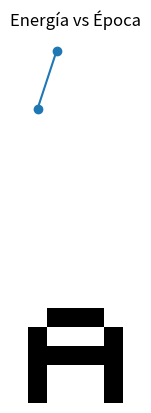
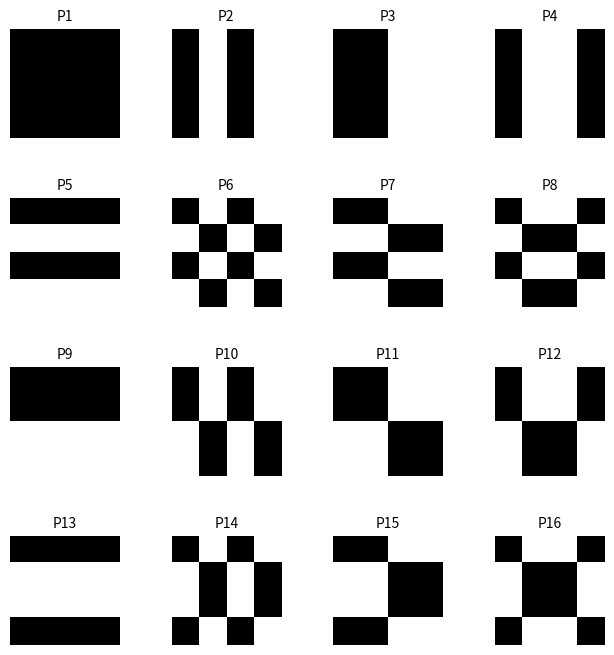
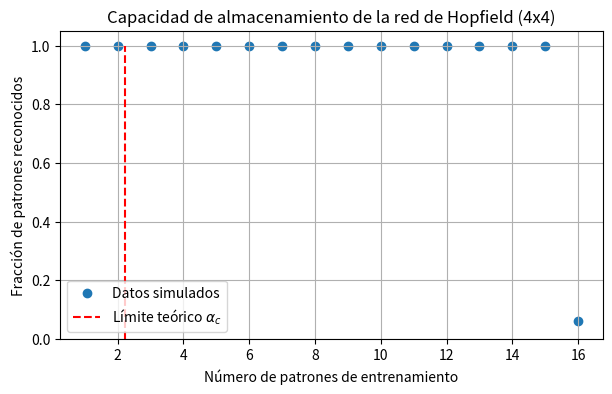
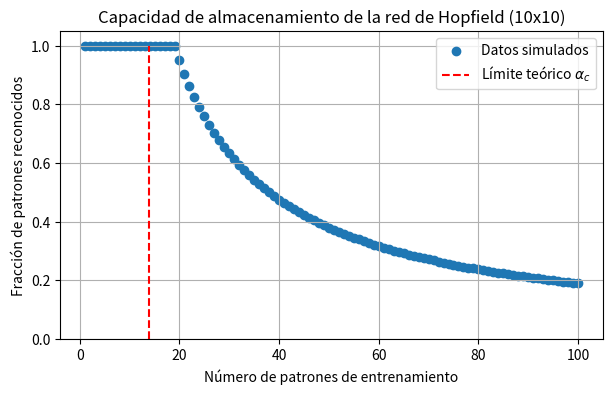
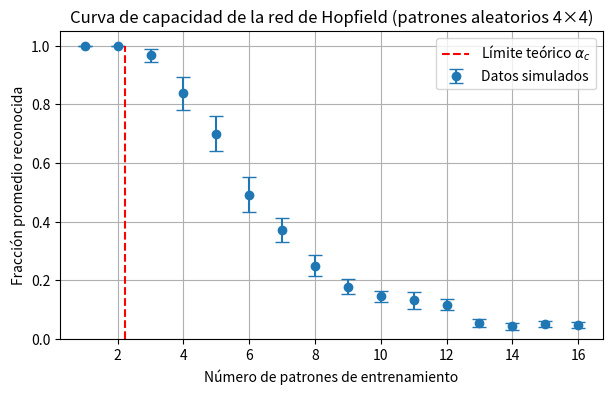

Here is the Python script that generated these plots, in order:
import numpy as np
import matplotlib.pyplot as plt
from matplotlib.colors import LinearSegmentedColormap
import random


# fijar semilla para reproducibilidad
SEED = 10
np.random.seed(SEED)
random.seed(SEED)



LETTER_PATTERNS = {
"A": np.array([
 [ -1,  1,  1,  1, -1],
 [  1, -1, -1, -1,  1],
 [  1,  1,  1,  1,  1],
 [  1, -1, -1, -1,  1],
 [  1, -1, -1, -1,  1]
]),
"B": np.array([
 [  1,  1,  1,  1, -1],
 [  1, -1, -1, -1,  1],
 [  1,  1,  1,  1, -1],
 [  1, -1, -1, -1,  1],
 [  1,  1,  1,  1, -1]
]),
"C": np.array([
 [ -1,  1,  1,  1,  1],
 [  1, -1, -1, -1, -1],
 [  1, -1, -1, -1, -1],
 [  1, -1, -1, -1, -1],
 [ -1,  1,  1,  1,  1]
]),
"D": np.array([
 [  1,  1,  1, -1, -1],
 [  1, -1, -1,  1, -1],
 [  1, -1, -1, -1,  1],
 [  1, -1, -1,  1, -1],
 [  1,  1,  1, -1, -1]
]),
"R": np.array([
 [ 1,  1,  1,  1, -1],
 [ 1, -1, -1, -1,  1],
 [ 1,  1,  1,  1, -1],
 [ 1, -1,  1, -1, -1],
 [ 1, -1, -1,  1, -1]
]),
"P": np.array([
 [ 1,  1,  1,  1, -1],
 [ 1, -1, -1, -1,  1],
 [ 1,  1,  1,  1, -1],
 [ 1, -1, -1, -1, -1],
 [ 1, -1, -1, -1, -1]
]),
"F": np.array([
 [ 1,  1,  1,  1,  1],
 [ 1, -1, -1, -1, -1],
 [ 1,  1,  1,  1, -1],
 [ 1, -1, -1, -1, -1],
 [ 1, -1, -1, -1, -1]
]),
"E": np.array([
 [ 1,  1,  1,  1,  1],
 [ 1, -1, -1, -1, -1],
 [ 1,  1,  1,  1, -1],
 [ 1, -1, -1, -1, -1],
 [ 1,  1,  1,  1,  1]
]),
"B": np.array([
 [ 1,  1,  1,  1, -1],
 [ 1, -1, -1, -1,  1],
 [ 1,  1,  1,  1, -1],
 [ 1, -1, -1, -1,  1],
 [ 1,  1,  1,  1, -1]
]),
"H": np.array([
 [ 1, -1, -1, -1,  1],
 [ 1, -1, -1, -1,  1],
 [ 1,  1,  1,  1,  1],
 [ 1, -1, -1, -1,  1],
 [ 1, -1, -1, -1,  1]
])}



def mostrar_patron(p, titulo=""):
    plt.imshow(-p, cmap="gray")
    plt.title(titulo)
    plt.axis("off")
    plt.show()


def agregar_ruido(patron, nivel_ruido=0.2):
    """
    Agrega ruido a un patrón de Hopfield (matriz o vector de 1 y -1).
    """
    patron_flat = patron.flatten()
    n = len(patron_flat)
    n_flip = int(n * nivel_ruido)
    
    # indices aleatorios a invertir
    indices = np.random.choice(n, n_flip, replace=False)
    
    patron_ruidoso = patron_flat.copy()
    patron_ruidoso[indices] *= -1
    
    return patron_ruidoso.reshape(patron.shape)


# Perceptron Class
class Perceptron:
    def __init__(self, n_inputs):
        self.n_inputs = n_inputs
        # Initialize weights matrix
        self.weights = np.zeros((n_inputs, n_inputs))
        # Initialize states vector
        self.states = np.zeros(n_inputs)
    
    # Activation Function
    def activation_function(self, z):
        return 1 if z >= 0 else -1
    
    # Train the perceptron
    def train(self, X):
        # Calculate weights
        for i in range(self.n_inputs):
            for j in range(self.n_inputs):
                if i != j:
                    xi = X[:, i]
                    xj = X[:, j]
                    wij = (1 / self.n_inputs) * np.dot(xi, xj)
                    self.weights[i, j] = wij

    def energy(self, states):
        s = np.array(states)
        return -0.5 * np.dot(s.T, np.dot(self.weights, s))

    def predict(self, x, epochs):
        self.states = x.copy()
        prev_states = x.copy()
        energies = []
        # For the fixed number of epochs:
        for epoch in range(epochs):

            # Calcular energía actual
            E = self.energy(self.states)
            energies.append(E)

            z = np.dot(self.weights, self.states)
            self.states = [self.activation_function(zi) for zi in z]
            print("Epoch", epoch+1)
            print(np.array(self.states) - np.array(prev_states))



            # Mostrar patrón actual
            # arr_states = np.array(self.states)
            # mostrar_patron(
            #     arr_states.reshape(int(np.sqrt(self.n_inputs)), -1),
            #     titulo=f"Época {epoch+1}"
            # )

            # Comparación elemento a elemento
            if np.array_equal(self.states, prev_states):
                print("Convergencia alcanzada en epoch", epoch+1)
                return self.states, energies
            prev_states = self.states.copy()

        return self.states, energies


A = LETTER_PATTERNS["A"].flatten()
B = LETTER_PATTERNS["B"].flatten()
C = LETTER_PATTERNS["C"].flatten()
D = LETTER_PATTERNS["D"].flatten()
E = LETTER_PATTERNS["E"].flatten()
F = LETTER_PATTERNS["F"].flatten()
H = LETTER_PATTERNS["H"].flatten()
P = LETTER_PATTERNS["P"].flatten()
R = LETTER_PATTERNS["R"].flatten()



X = np.array([A, B, C, D])

perceptron = Perceptron(n_inputs=25)
perceptron.train(X)



# Tomemos la letra A del diccionario anterior
A = LETTER_PATTERNS["A"]

# Generamos una versión ruidosa (% de los bits invertidos)
nivel_ruido = 0.05
A_ruidosa = agregar_ruido(A, nivel_ruido=nivel_ruido)

mostrar_patron(A, "Letra A original")
mostrar_patron(A_ruidosa, f"Letra A con {nivel_ruido*100}% de ruido")


y, energies = perceptron.predict(A_ruidosa.flatten(), epochs=10)
print(y)

# Convertir la salida (lista o vector) en una matriz 5x5
y_matrix = np.array(y).reshape(5, 5)

# Mostrar la letra reconstruida
mostrar_patron(y_matrix, "Letra reconstruida por el perceptrón")

# Graficar energía en función de la época
#plt.figure(figsize=(12,8))
plt.plot(range(len(energies)), energies, marker='o')
plt.xlabel("Época")
plt.ylabel("Energía de Hopfield")
plt.title("Energía vs Época")
plt.grid(True)
plt.show()



"""
#ESPUREO


# Tomemos la letra A del diccionario anterior
A = LETTER_PATTERNS["A"]

# Generamos una versión ruidosa (% de los bits invertidos)
nivel_ruido = 0.3
A_ruidosa = agregar_ruido(A, nivel_ruido=nivel_ruido)

mostrar_patron(A, "Letra A original")
mostrar_patron(A_ruidosa, f"Letra A con {nivel_ruido*100}% de ruido")


y, energies = perceptron.predict(A_ruidosa.flatten(), epochs=10)
print(y)

# Convertir la salida (lista o vector) en una matriz 5x5
y_matrix = np.array(y).reshape(5, 5)

# Mostrar la letra reconstruida
mostrar_patron(y_matrix, "Letra reconstruida por el perceptrón")

# Graficar energía en función de la época
#plt.figure(figsize=(12,8))
plt.plot(range(len(energies)), energies, marker='o')
plt.xlabel("Época")
plt.ylabel("Energía de Hopfield")
plt.title("Energía vs Época")
plt.grid(True)
plt.show()
"""

"""
# Otras letras

X = np.array([A, R, P, F, E, B, H])

perceptron = Perceptron(n_inputs=25)
perceptron.train(X)

# Tomemos la letra R del diccionario anterior
R = LETTER_PATTERNS["A"]


# Generamos una versión ruidosa (% de los bits invertidos)
nivel_ruido = 0.2
R_ruidosa = agregar_ruido(R, nivel_ruido=nivel_ruido)

mostrar_patron(R, "Letra R original")
mostrar_patron(R_ruidosa, f"Letra R con {nivel_ruido*100}% de ruido")


y, energies = perceptron.predict(R_ruidosa.flatten(), epochs=10)
print(y)

# Convertir la salida (lista o vector) en una matriz 5x5
y_matrix = np.array(y).reshape(5, 5)

# Mostrar la letra reconstruida
mostrar_patron(y_matrix, "Letra reconstruida por el perceptrón")
"""

"""
# Letra H en red entrenada con A, B, C y D, oscilando entre 2 estados

X = np.array([A, B, C, D])

perceptron = Perceptron(n_inputs=25)
perceptron.train(X)

# Tomemos la letra F del diccionario anterior
H = LETTER_PATTERNS["H"]

# Generamos una versión ruidosa (% de los bits invertidos)
nivel_ruido = 0.5
H_ruidosa = agregar_ruido(H, nivel_ruido=nivel_ruido)

mostrar_patron(H, "Letra H original")
mostrar_patron(H_ruidosa, f"Letra H con {nivel_ruido*100}% de ruido")


y, energies = perceptron.predict(H_ruidosa.flatten(), epochs=10)
print(y)

# Convertir la salida (lista o vector) en una matriz 5x5
y_matrix = np.array(y).reshape(5, 5)

# Mostrar la letra reconstruida
mostrar_patron(y_matrix, "Letra reconstruida por el perceptrón")

# Graficar energía en función de la época
plt.figure(figsize=(12,8))
plt.plot(range(len(energies)), energies, marker='o')
plt.xlabel("Época")
plt.ylabel("Energía de Hopfield")
plt.title("Energía vs Época")
plt.grid(True)
plt.show()
"""

"""
# Letra H en red entrenada con A, B, C y D, que converge a A

X = np.array([A, B, C, D])

perceptron = Perceptron(n_inputs=25)
perceptron.train(X)

# Tomemos la letra F del diccionario anterior
H = LETTER_PATTERNS["H"]

# Generamos una versión ruidosa (% de los bits invertidos)
nivel_ruido = 0
H_ruidosa = agregar_ruido(H, nivel_ruido=nivel_ruido)

mostrar_patron(H, "Letra H original")
mostrar_patron(H_ruidosa, f"Letra H con {nivel_ruido*100}% de ruido")


y, energies = perceptron.predict(H_ruidosa.flatten(), epochs=10)
print(y)

# Convertir la salida (lista o vector) en una matriz 5x5
y_matrix = np.array(y).reshape(5, 5)

# Mostrar la letra reconstruida
mostrar_patron(y_matrix, "Letra reconstruida por el perceptrón")

# Graficar energía en función de la época
plt.figure(figsize=(12,8))
plt.plot(range(len(energies)), energies, marker='o')
plt.xlabel("Época")
plt.ylabel("Energía de Hopfield")
plt.title("Energía vs Época")
plt.grid(True)
plt.show()
"""

############## Análisis almacenamiento ##############


def _legendre_symbol(a, p):
    a %= p
    if a == 0:
        return 0
    ls = pow(a, (p-1)//2, p)
    return 1 if ls == 1 else -1

def _paley_hadamard(q=19):
    # Paley tipo I: q primo con q ≡ 3 (mod 4). 19 funciona => matriz 20×20
    p = q
    n = q + 1
    A = np.zeros((q, q), dtype=int)
    for i in range(q):
        for j in range(q):
            if i == j:
                A[i, j] = 0
            else:
                A[i, j] = _legendre_symbol(i - j, p)
    J = np.ones((q, 1), dtype=int)
    H = np.vstack([np.ones((1, n), dtype=int), np.concatenate([J, A], axis=1)])
    # Convertimos los ceros de la diagonal de A en +1 para tener entradas ±1
    H[1:, 1:][np.eye(q, dtype=bool)] = 1
    return H  # 20×20, filas (excepto la 0) son mutuamente ortogonales

def build_orthogonal_10x10_patterns(num=5, reshape=(10, 10)):
    H = _paley_hadamard(19)   # 20×20
    rows = H[1:1+num, :]      # tomamos 5 filas (todas ortogonales entre sí)
    w = np.ones(5, dtype=int) # vector de 5 unos para expandir a 100 (=20×5)
    vecs = [np.kron(r, w) for r in rows]  # cada uno queda de longitud 100 (±1)
    mats = [v.reshape(reshape) for v in vecs]
    return mats

# # === Ejemplo de uso ===
patterns_10x10 = build_orthogonal_10x10_patterns(num=5)

# # Verificación: productos punto deben ser 0
# flat = [p.ravel() for p in patterns_10x10]
# for i in range(len(flat)):
#     for j in range(i+1, len(flat)):
#         print(f"P{i+1}·P{j+1} =", int(flat[i] @ flat[j]))
# print("Producto punto entre P1 y P2 (debe ser 0):")
# print(np.dot(np.array(patterns_10x10[0]).flatten(), np.array(patterns_10x10[1]).flatten())) 

# # # === Visualizarlos ===
# fig, axes = plt.subplots(1, 5, figsize=(15, 3))
# for i, ax in enumerate(axes):
#     ax.imshow(patterns_10x10[i], cmap='gray_r', vmin=-1, vmax=1)
#     ax.set_title(f"Pattern {i+1}")
#     ax.axis("off")
# plt.tight_layout()
# plt.show()

def hadamard4():
    """Hadamard(4) via Sylvester."""
    H2 = np.array([[1, 1],
                   [1, -1]], dtype=int)
    H4 = np.kron(H2, H2)  # 4x4
    return H4

def build_orthogonal_4x4_patterns(num=5):
    """
    Devuelve 'num' patrones 4x4 ±1 mutuamente ortogonales al aplanar.
    Se generan como outer(u_i, v_j) con u_i, v_j filas de Hadamard(4).
    Hay 4×4 = 16 patrones ortogonales disponibles.
    """
    H = hadamard4()                 # 4x4, filas ortogonales
    pairs = [(i, j) for i in range(4) for j in range(4)]  # 16 combinaciones
    if num > 16:
        raise ValueError("Máximo num=16 para 4x4.")
    patterns = []
    for k in range(num):
        i, j = pairs[k]
        u = H[i, :]                 # (4,)
        v = H[j, :]                 # (4,)
        P = np.outer(u, v)          # (4,4), valores ±1
        patterns.append(P.astype(int))
    return patterns

# === Ejemplo de uso ===
patterns_4x4 = build_orthogonal_4x4_patterns(num=16)

# # Verificación de ortogonalidad (productos punto entre aplanados)
# flat = [p.ravel() for p in patterns_4x4]
# for i in range(len(flat)):
#     for j in range(i+1, len(flat)):
#         print(f"P{i+1}·P{j+1} =", int(flat[i] @ flat[j]))  # => todos 0

# === Visualización monocromática (-1 blanco, +1 negro) ===
mono_cmap = LinearSegmentedColormap.from_list("mono_bw", ["white", "black"])

n = len(patterns_4x4)
rows = 4
cols = int(np.ceil(n / rows))

fig, axes = plt.subplots(rows, cols, figsize=(2*cols, 2*rows), dpi=150)
axes = axes.flatten()

for i, ax in enumerate(axes):
    if i < n:
        ax.imshow(patterns_4x4[i], cmap=mono_cmap, vmin=-1, vmax=1)
        ax.set_title(f"P{i+1}", fontsize=10)
    ax.axis("off")

plt.subplots_adjust(hspace=0.55)  # 🔹 separaciones horizontal y vertical
plt.show()


# --------------------------------------------------------# Evaluación de performance con patrones ortogonales 4x4

# === Generar los 16 patrones ortogonales 4x4 ===
patterns_4x4 = build_orthogonal_4x4_patterns(num=16)

def evaluar_performance(num_patterns, epochs=10, verbose=False):
    #Entrena con los primeros 'num_patterns' y evalúa la cantidad reconocida.
    X = np.array([p.flatten() for p in patterns_4x4[:num_patterns]])
    perceptron = Perceptron(n_inputs=16)
    perceptron.train(X)
    correct = 0
    for i, pattern in enumerate(X):
        final_state, _ = perceptron.predict(pattern.copy(), epochs=epochs)
        if np.array_equal(final_state, pattern):
            correct += 1
        elif verbose:
            print(f"Patrón {i+1} no reconocido")
    return correct

# === Evaluar de 1 a 16 patrones ===
ratios = []
num_pat = range(1, 17)

for n in num_pat:
    correct = evaluar_performance(n, epochs=10)
    ratio = correct / n
    ratios.append(ratio)
    print(f"{n} patrones → reconocidos {correct}/{n} = {ratio:.2f}")

# === Graficar la curva de performance ===
plt.figure(figsize=(7,4), dpi=150)
plt.scatter(num_pat, ratios, marker="o", label="Datos simulados")
plt.vlines(0.138*max(num_pat), ymin=0, ymax=1, color='r', linestyle='--', label=r'Límite teórico $\alpha_c$')
plt.xlabel("Número de patrones de entrenamiento")
plt.ylabel("Fracción de patrones reconocidos")
plt.title("Capacidad de almacenamiento de la red de Hopfield (4x4)")
plt.ylim(0, 1.05)
plt.legend()
plt.grid(True)
plt.show()

# --------------------------------------------------------# Evaluación de performance con patrones ortogonales 10x10

# === Generar los 16 patrones ortogonales 10x10 ===
patterns_10x10 = build_orthogonal_10x10_patterns(num=100)

def evaluar_performance(num_patterns, epochs=10, verbose=False):
    #Entrena con los primeros 'num_patterns' y evalúa la cantidad reconocida.
    X = np.array([p.flatten() for p in patterns_10x10[:num_patterns]])
    perceptron = Perceptron(n_inputs=100)
    perceptron.train(X)
    correct = 0
    for i, pattern in enumerate(X):
        final_state, _ = perceptron.predict(pattern.copy(), epochs=epochs)
        if np.array_equal(final_state, pattern):
            correct += 1
        elif verbose:
            print(f"Patrón {i+1} no reconocido")
    return correct

# === Evaluar de 1 a 100 patrones ===
ratios = []
num_pat = range(1, 101)

for n in num_pat:
    correct = evaluar_performance(n, epochs=10)
    ratio = correct / n
    ratios.append(ratio)
    print(f"{n} patrones → reconocidos {correct}/{n} = {ratio:.2f}")

# === Graficar la curva de performance ===
plt.figure(figsize=(7,4), dpi=150)
plt.scatter(num_pat, ratios, marker="o", label="Datos simulados")
plt.vlines(0.138*max(num_pat), ymin=0, ymax=1, color='r', linestyle='--', label=r'Límite teórico $\alpha_c$')
plt.xlabel("Número de patrones de entrenamiento")
plt.ylabel("Fracción de patrones reconocidos")
plt.title("Capacidad de almacenamiento de la red de Hopfield (10x10)")
plt.ylim(0, 1.05)
plt.legend()
plt.grid(True)
plt.show()

# --------------------------------------------------------# Patrones aleatorios 4x4

def generar_patrones_aleatorios(num_patterns, size=16):
    """
    Genera 'num_patterns' patrones aleatorios de longitud 'size'
    con valores ±1.
    """
    return np.random.choice([-1, 1], size=(num_patterns, size))


def mostrar_patrones_aleatorios(num_patterns=8, lado=4, dpi=150, wspace=0.3, hspace=0.4):
    """
    Genera y muestra 'num_patterns' patrones aleatorios (4x4 por defecto)
    como imágenes monocromáticas, distribuidos en 4 filas.
    """
    patrones = generar_patrones_aleatorios(num_patterns, size=lado**2)

    rows = 4
    cols = int(np.ceil(num_patterns / rows))

    fig, axes = plt.subplots(rows, cols, figsize=(2*cols, 2*rows), dpi=dpi)
    axes = axes.flatten()

    for i, ax in enumerate(axes):
        if i < num_patterns:
            ax.imshow(patrones[i].reshape(lado, lado), cmap="gray_r", vmin=-1, vmax=1)
            ax.set_title(f"P{i+1}", fontsize=10)
        ax.axis("off")

    plt.subplots_adjust(wspace=wspace, hspace=hspace)
    plt.show()

    return patrones

#patrones_aleatorios = mostrar_patrones_aleatorios(num_patterns=16, lado=4)

def evaluar_performance_aleatoria(num_patterns, epochs=10, n_imputs=16, size=16):
    """
    Entrena una red Hopfield con 'num_patterns' patrones aleatorios
    y devuelve la fracción de patrones reconocidos correctamente.
    """
    # Generar los patrones
    X = generar_patrones_aleatorios(num_patterns, size=size)
    
    # Entrenar la red
    perceptron = Perceptron(n_inputs=n_imputs)
    perceptron.train(X)
    
    # Evaluar cuántos patrones recupera correctamente
    correct = 0
    for i, pattern in enumerate(X):
        final_state, _ = perceptron.predict(pattern.copy(), epochs=10)
        if np.array_equal(final_state, pattern):
            correct += 1
    return correct / num_patterns


# === Evaluar de 1 a 16 patrones ===
ratios = []
desvios = []
num_pat = range(1, 17)

# Para reducir el ruido estadístico, promediamos varios ensayos por cada N
num_repeticiones = 20

for n in num_pat:
    perfo = [evaluar_performance_aleatoria(n) for _ in range(num_repeticiones)]
    promedio = np.mean(perfo)
    desvio = np.std(perfo)/np.sqrt(num_repeticiones)
    ratios.append(promedio)
    desvios.append(desvio)
    print(f"{n} patrones → fracción promedio reconocida = {promedio:.2f}")

# === Graficar la curva ===
plt.figure(figsize=(7,4), dpi=150)
plt.errorbar(num_pat, ratios, yerr=desvios, fmt='o', capsize=5, label="Datos simulados")
#plt.plot(num_pat, ratios, marker="o")
plt.vlines(0.138*max(num_pat), ymin=0, ymax=1, color='r', linestyle='--', label=r'Límite teórico $\alpha_c$')
plt.xlabel("Número de patrones de entrenamiento")
plt.ylabel("Fracción promedio reconocida")
plt.title("Curva de capacidad de la red de Hopfield (patrones aleatorios 4×4)")
plt.legend()
plt.ylim(0, 1.05)
plt.grid(True)
plt.show()

"""
# === Evaluar de 1 a 100 patrones ===
ratios = []
desvios = []
num_pat = range(1, 101)

# Para reducir el ruido estadístico, promediamos varios ensayos por cada N
num_repeticiones = 20

for n in num_pat:
    perfo = [evaluar_performance_aleatoria(n, n_imputs=100, size=100) for _ in range(num_repeticiones)]
    promedio = np.mean(perfo)
    desvio = np.std(perfo)/np.sqrt(num_repeticiones)
    ratios.append(promedio)
    desvios.append(desvio)
    print(f"{n} patrones → fracción promedio reconocida = {promedio:.2f}")

# === Graficar la curva ===
plt.figure(figsize=(7,4), dpi=150)
plt.errorbar(num_pat, ratios, yerr=desvios, fmt='o', capsize=5, label="Datos simulados")
#plt.plot(num_pat, ratios, marker="o")
plt.vlines(0.138*max(num_pat), ymin=0, ymax=1, color='r', linestyle='--', label=r'Límite teórico $\alpha_c$')
plt.xlabel("Número de patrones de entrenamiento")
plt.ylabel("Fracción promedio reconocida")
plt.title("Curva de capacidad de la red de Hopfield (patrones aleatorios 10×10)")
plt.legend()
plt.ylim(0, 1.05)
plt.grid(True)
plt.show()
"""